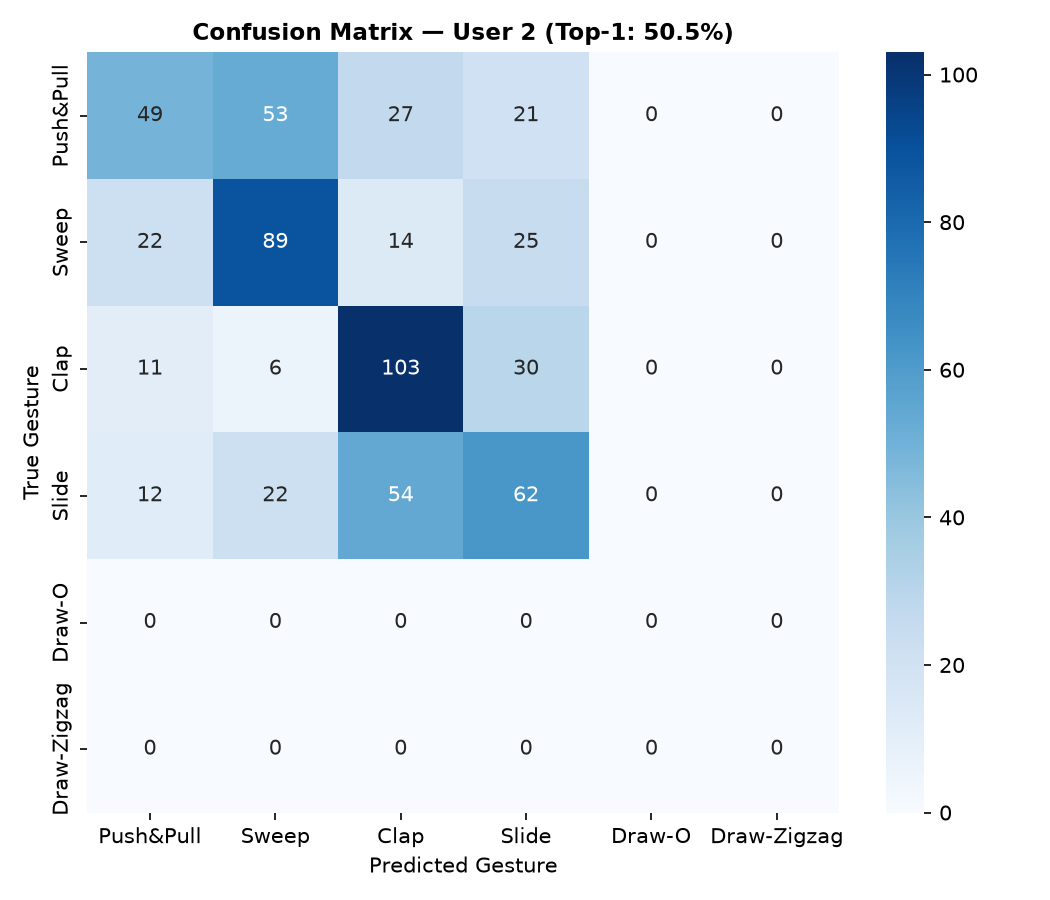

Data behind this chart, as committed beside it:
, Push&Pull, Sweep, Clap, Slide, Draw-O, Draw-Zigzag
Push&Pull, 49, 53, 27, 21, 0, 0
Sweep, 22, 89, 14, 25, 0, 0
Clap, 11, 6, 103, 30, 0, 0
Slide, 12, 22, 54, 62, 0, 0
Draw-O, 0, 0, 0, 0, 0, 0
Draw-Zigzag, 0, 0, 0, 0, 0, 0
